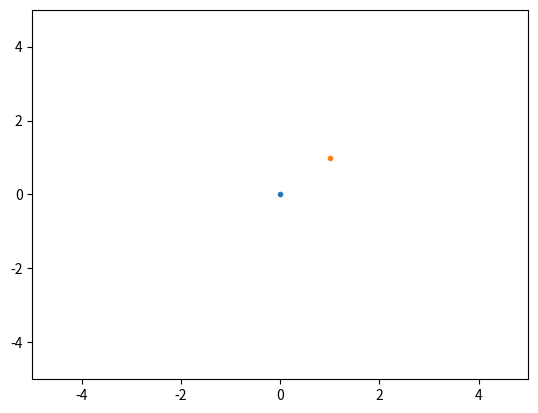

Source code (Python): (Note: this script raises an exception after producing the figure.)
"""A coarse-grained model of a polymer, composing of three beads with a temporary bond.
Upon this bond breaking, the polymer will be able to unfold. 

Written by Victoria Byelova under the supervision of Dr. David Head and Prof. Lorna Dougan."""

import os
import numpy as np
from numpy import random
import matplotlib.pyplot as plt

#sim parameters
boxlength = 10
dt = 0.01
eq_time = 0.5
time = 10
bonds = []
energy_barrier = 0.1

#bead parameters
num_beads = 3
mass = 1
r = 1

#spring parameters
l_0 = 2 * r
k_bond = 15

#lj parameters
sigma = 3 #cutoff distance for interactions
epsilon = 1 #units of kT

class Bead:
    info = """A bead representing part of a polymer. Arbitrary values are
            set for velocities and coordinates so that they may be amended
            in other functions."""
    hasnotbeenbroken = 1
    bondindex = "empty"
    def __init__(self):
        self.mass = mass
        self.r = r
        self.x = 0
        self.y = 0
        self.vx = 0.1#random.normal(loc=0, scale=0.75, size=(1, 1))
        self.vy = 0.1#random.normal(loc=0, scale=0.75, size=(1, 1))
    
    def ke(self):
        """returns kinetic energy of the bead."""
        return 0.5 * mass * (self.vx ** 2 + self.vy ** 2)


def file_check():
    """Checks if directories for video/snapshot storage exist, and makes them if not."""
    if os.path.isdir("./three_bead_plots/"):
        pass
    else:
        os.mkdir("./three_bead_plots/")

    if os.path.isdir("./three_bead_video/"):
        pass
    else:
        os.mkdir("./three_bead_video/")
    return

def graph(i, j, t):
    """Plots a graph and saves a snapshot to a folder to then be made into an mp4."""

    plt.axis([-0.5 * boxlength, 0.5 * boxlength, -0.5 * boxlength, 0.5 * boxlength])
    plt.plot(i.x, i.y, marker=".")
    plt.plot(j.x, j.y, marker=".")
    plt.savefig("./three_bead_plots/graph_%d.png" % t)

    return

def distance_calc(i, j):
    #taken from working particles
    """A function to calculate the separation between two particles. In the main code,
    this is used to make a data array that all of the functions can access and calculations are made just once.
    """
    rx = j.x - i.x
    ry = j.y - i.y
    r2 = rx**2 + ry**2
    return [rx, ry, r2]

def boundary_check(rx, ry):
    """Checks if a particle's coordinates are outside the boundary conditions.
    If so, the position is corrected."""
    rx, ry = float(rx), float(ry)
    if rx >= 0.5 * boxlength:
        rx -= boxlength
    elif rx <= -0.5 * boxlength:
        rx += boxlength
    elif ry >= 0.5 * boxlength:
        ry -= boxlength
    elif ry <= -0.5 * boxlength:
        ry += boxlength

    return rx, ry


def lj_energy(i, j):
    """Returns the Lennard-Jones energy experience due to short-range particle interactions."""
    r2 = (
        (distance_calc(i, j))[2],
    )
    rij = np.sqrt(r2)
    return 4 * epsilon * (((sigma / rij) ** 12 - ((sigma / rij) ** 6)))

def lj_force(i, j):
    """Finds the separation between two particles, checks if the particles are
    within PBD and finds shortest separation. If separation is above the
    cut-off, no force is returned. Otherwise, the force due to LJ interaction
    is returned for the x-direction and the y-direction."""

    i.x, i.y = boundary_check(i.x, i.y)
    j.x, j.y = boundary_check(j.x, j.y)
    rx, ry, r2 = distance_store[0], distance_store[1], distance_store[2]
    rx, ry = boundary_check(rx, ry)
    if r2 > sigma**2:
        return np.array([0, 0])
    rij = np.sqrt(r2)
    # print(rij)
    vec_sep = np.array([rx, ry])

    if rij > 0.5 * boxlength:
        rij = boxlength - rij
    elif rij < -0.5 * boxlength:
        rij = boxlength + rij
    rhat = vec_sep / (np.abs(rij))

    if r2 <= sigma**2:
        return (
            48
            * epsilon
            * (sigma**-1)
            * (((sigma / rij) ** 13) - 0.5 * ((sigma / rij) ** 7))
            * rhat
        )

def stick(i, j):
    if i.hasnotbeenbroken == 0 and j.hasnotbeenbroken == 0:
        return
    i.x, i.y = boundary_check(i.x, i.y)
    j.x, j.y = boundary_check(j.x, j.y)
    rx, ry, r2 = (
        (distance_calc(i, j))[0],
        (distance_calc(i, j))[1],
        (distance_calc(i, j))[2],
    )
    rx, ry = boundary_check(rx, ry)
    rij = np.sqrt(r2)
    if np.abs(rij) <= l_0:
        return [i, j]
    else:
        return

def bond_energy(i, j):
    """Calculates the energy of a bond between two particles."""
    r2 = (
        (distance_calc(i, j))[2],
    )
    rij = np.sqrt(r2)
    return 0.5 * k_bond * (rij - l_0) ** 2


def bond_force(i, j):
    """Checks if a bond between two particles exists on the bond list. If not, there is no bond force experienced.
    If so, the particle experiences a spring force from the bond."""
    rx, ry, r2 = (
        (distance_calc(i, j))[0],
        (distance_calc(i, j))[1],
        (distance_calc(i, j))[2],
    )
    if [i, j] not in bonds:
        return [0, 0]
    rij = np.sqrt(r2)
    vec_sep = np.array([rx, ry])
    rhat = vec_sep / (np.abs(rij))
    return -1 * k_bond * (rij - l_0) * rhat

def make_step(i, j, t):
    #print("calculating lj")
    lj = lj_force(i, j)
    #print("calculating bond force")
    sb = bond_force(i, j)
    f = np.add(lj, sb)
    if t < eq_time:
            #print("time working", t)
            if np.linalg.norm(f) > 200:
                f = (f / (np.linalg.norm(f))) * 150
    if [i, j] not in bonds:
        #print("checking bond whilst calculating force")
        if i.hasnotbeenbroken and j.hasnotbeenbroken == 0:
            #print("adding bell model force")
            bm = bell_model(i, j, f)
            f = np.add(f, bm)
    else:

        i.vx = i.vx - f[0] * dt
        i.x = i.x + i.vx * dt
        i.vy = i.vy - f[1] * dt
        i.y = i.y + i.vy * dt

        j.vx = j.vx + f[0] * dt
        j.x = j.x + j.vx * dt
        j.vy = j.vy + f[1] * dt
        j.y = j.y + j.vy * dt
        return


def bell_model(i, j, f):
    attempt_freq = 0.7
    k_bT = 1
    transition_dx = 1
    numerator = -1 * (energy_barrier - f * transition_dx)
    denom = k_bT
    exponent = numerator / denom
    rate_constant = attempt_freq ** (exponent)
    rx, ry, r2 = (
        (distance_calc(i, j))[0],
        (distance_calc(i, j))[1],
        (distance_calc(i, j))[2],
    )
    rij = np.sqrt(r2)
    vec_sep = np.array([rx, ry])
    rhat = vec_sep / (np.abs(rij))
    return rate_constant * dt * rhat
    


def simulate():
    global distance_store
    data = []
    t = 0

    #print("making beads")
    beads = [Bead() for _ in range(num_beads)]
    beads[0].x, beads[0].y = 0, 0
    beads[1].x, beads[1].y = 1, 1
    beads[2].x, beads[2].y = -1, 1
    b3 = beads[2]

    while t < time:
        for num, b1 in enumerate(beads):
            for b2 in beads[num + 1 :]:
                distance_store = np.array(distance_calc(b1, b2))
                #print("making step")
                make_step(b1, b2, t)
                #print("checking new bond")
                new_bond = stick(b1, b2)
                if isinstance(new_bond, list):
                    if new_bond not in bonds:
                        bonds.append(new_bond)
                b_e = (bond_energy(b1, b2))
                l_e = lj_energy(b1, b2)
                if (l_e + b_e) > energy_barrier:
                    if ([b1, b2]) in bonds:
                        if([b1, b2]) == ([beads[1], beads[2]]):
                            bonds.remove([b1, b2])
                            b1.hasnotbeenbroken = 0
                            b2.hasnotbeenbroken = 0

                data.append([b1.x, b1.y, b2.x, b2.y])
                #plt.scatter(b1.x, b1.y, marker = ".")
                #plt.scatter(b2.x, b2.y, marker = ".")

                graph(b1, b2, t)
        plt.clf()       
        t += dt

    print(len(bonds), "bonds")
    #traj_fig.show()                  

#file_check()
simulate()
# os.system("ffmpeg -f image2 -r 5 -i ./three_bead_plots/graph_%d.png ./three_bead_video/test1.mp4")
